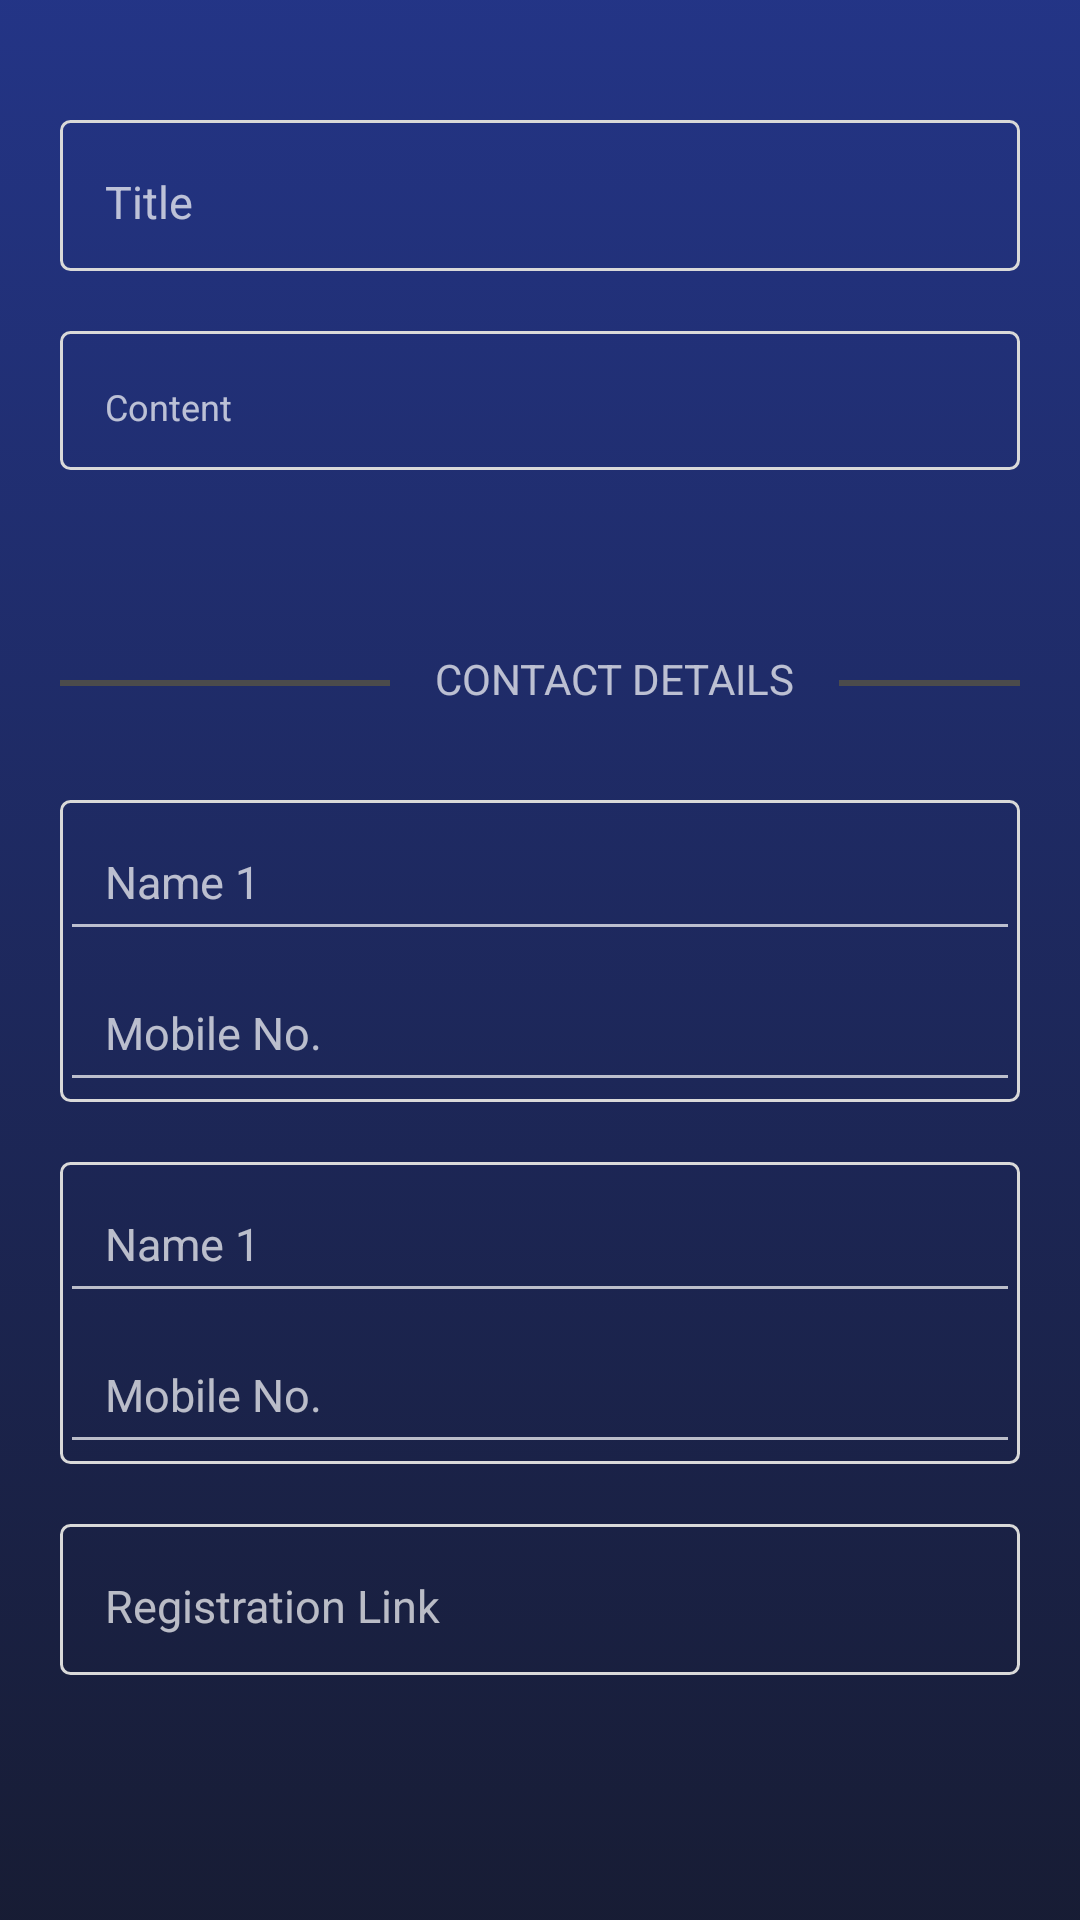

Write the Android layout XML for this screen, with the resource values it uses.
<!-- AndroidManifest.xml: application theme Theme.AppCompat.NoActionBar -->
<!-- res/layout/activity_add_event.xml -->
<?xml version="1.0" encoding="utf-8"?>
<ScrollView xmlns:android="http://schemas.android.com/apk/res/android"
    xmlns:tools="http://schemas.android.com/tools"
    android:layout_width="match_parent"
    android:layout_height="match_parent"
    tools:context=".Events.upload_events"
    android:background="@drawable/gradient2">

    <LinearLayout
        android:layout_width="match_parent"
        android:layout_height="wrap_content"
        android:layout_marginStart="@dimen/_20pxh"
        android:layout_marginEnd="@dimen/_20pxh"
        android:orientation="vertical">

        <EditText
            android:background="@drawable/rectangle_border_bluegray_100_radius_3"
            android:layout_width="match_parent"
            android:layout_height="wrap_content"
            android:layout_marginTop="@dimen/_40pxh"
            android:textSize="@dimen/_15pxh"
            android:hint="Title"
            android:paddingBottom="@dimen/_13pxv"
            android:paddingEnd="@dimen/_30pxh"
            android:paddingStart="@dimen/_15pxh"
            android:paddingTop="@dimen/_17pxv"
            android:textColor="@color/white"/>


        <EditText
            android:id="@+id/content"
            android:background="@drawable/rectangle_border_bluegray_100_radius_3"
            android:layout_width="match_parent"
            android:layout_height="wrap_content"
            android:layout_marginTop="@dimen/_20pxh"
            android:textSize="@dimen/_12pxh"
            android:hint="Content"
            android:paddingBottom="@dimen/_13pxv"
            android:paddingEnd="@dimen/_30pxh"
            android:paddingStart="@dimen/_15pxh"
            android:paddingTop="@dimen/_17pxv"
            android:maxLines="30"
            android:inputType="textMultiLine"
            android:scrollbarAlwaysDrawVerticalTrack="true"
            android:textColor="@color/white"/>



        <LinearLayout
            android:layout_width="match_parent"
            android:layout_height="@dimen/_80pxv"
            android:layout_marginTop="@dimen/_30pxh"
            android:orientation="horizontal">
            <ImageView
                android:background="@color/white"
                android:layout_width="@dimen/_110pxh"
                android:layout_height="@dimen/_2pxh"
                android:src="@drawable/line_2_shape"
                android:layout_marginTop="@dimen/_40pxh"
                />

            <TextView
                android:layout_width="wrap_content"
                android:layout_height="wrap_content"
                android:text="CONTACT DETAILS"
                android:layout_marginTop="@dimen/_30pxh"
                android:layout_marginStart="@dimen/_15pxh" />

            <ImageView
                android:background="@color/white"
                android:layout_width="@dimen/_120pxh"
                android:layout_height="@dimen/_2pxh"
                android:src="@drawable/line_2_shape"
                android:layout_marginTop="@dimen/_40pxh"
                android:layout_marginStart="@dimen/_15pxh"
                />

        </LinearLayout>

        <LinearLayout
            android:background="@drawable/rectangle_border_bluegray_100_radius_3"
            android:layout_width="match_parent"
            android:layout_height="wrap_content"
            android:orientation="vertical">

            <EditText

                android:layout_width="match_parent"
                android:layout_height="wrap_content"
                android:textSize="@dimen/_15pxh"
                android:hint="Name 1"
                android:paddingBottom="@dimen/_13pxv"
                android:paddingEnd="@dimen/_30pxh"
                android:paddingStart="@dimen/_15pxh"
                android:paddingTop="@dimen/_17pxv"
                android:textColor="@color/white"/>
            <EditText

                android:layout_width="match_parent"
                android:layout_height="wrap_content"
                android:textSize="@dimen/_15pxh"
                android:hint="Mobile No."
                android:paddingBottom="@dimen/_13pxv"
                android:paddingEnd="@dimen/_30pxh"
                android:paddingStart="@dimen/_15pxh"
                android:paddingTop="@dimen/_17pxv"
                android:textColor="@color/white"
                android:maxLength="10"
                android:inputType="phone"/>

        </LinearLayout>

        <LinearLayout
            android:background="@drawable/rectangle_border_bluegray_100_radius_3"
            android:layout_width="match_parent"
            android:layout_height="wrap_content"
            android:layout_marginTop="@dimen/_20pxh"
            android:orientation="vertical">

            <EditText

                android:layout_width="match_parent"
                android:layout_height="wrap_content"
                android:textSize="@dimen/_15pxh"
                android:hint="Name 1"
                android:paddingBottom="@dimen/_13pxv"
                android:paddingEnd="@dimen/_30pxh"
                android:paddingStart="@dimen/_15pxh"
                android:paddingTop="@dimen/_17pxv"
                android:textColor="@color/white"/>
            <EditText

                android:layout_width="match_parent"
                android:layout_height="wrap_content"
                android:textSize="@dimen/_15pxh"
                android:hint="Mobile No."
                android:paddingBottom="@dimen/_13pxv"
                android:paddingEnd="@dimen/_30pxh"
                android:paddingStart="@dimen/_15pxh"
                android:paddingTop="@dimen/_17pxv"
                android:textColor="@color/white"
                android:maxLength="10"
                android:inputType="phone"/>

        </LinearLayout>

        <EditText
            android:background="@drawable/rectangle_border_bluegray_100_radius_3"
            android:layout_width="match_parent"
            android:layout_height="wrap_content"
            android:textSize="@dimen/_15pxh"
            android:hint="Registration Link"
            android:paddingBottom="@dimen/_13pxv"
            android:paddingEnd="@dimen/_30pxh"
            android:paddingStart="@dimen/_15pxh"
            android:paddingTop="@dimen/_17pxv"
            android:layout_marginTop="@dimen/_20pxh"
            android:textColor="@color/white"
            android:inputType="textUri"
            />

    </LinearLayout>
</ScrollView>
<!-- resources referenced by this layout -->
<resources>
  <color name="white">#FFFFFFFF</color>
  <dimen name="_110pxh">110.0dp</dimen>
  <dimen name="_120pxh">120.0dp</dimen>
  <dimen name="_12pxh">12.0dp</dimen>
  <dimen name="_13pxv">13.0dp</dimen>
  <dimen name="_15pxh">15.0dp</dimen>
  <dimen name="_17pxv">17.0dp</dimen>
  <dimen name="_20pxh">20.0dp</dimen>
  <dimen name="_2pxh">2.0dp</dimen>
  <dimen name="_30pxh">30.0dp</dimen>
  <dimen name="_40pxh">40.0dp</dimen>
  <dimen name="_80pxv">80.0dp</dimen>
  <!-- drawable gradient2 (drawable) -->
  <?xml version="1.0" encoding="utf-8"?>
  <selector xmlns:android="http://schemas.android.com/apk/res/android">
      <item>
          <shape>
              <gradient
                  android:startColor="#A1091137"
                  android:endColor="#A11C37B8"
                  android:type="linear"
                  android:angle="90"
                  android:gradientRadius="0dp"/>
          </shape>
      </item>
  </selector>
  <!-- drawable line_2_shape (drawable-nodpi) -->
  <?xml version="1.0" encoding="utf-8"?>
  <shape xmlns:android="http://schemas.android.com/apk/res/android"
  	android:shape="rectangle" >
  	<solid android:color="@color/enter_the_details_color" />
  </shape>
  <!-- drawable rectangle_border_bluegray_100_radius_3 (drawable) -->
  <?xml version="1.0" encoding="utf-8"?>
  <shape
      xmlns:android="http://schemas.android.com/apk/res/android">
      <corners android:radius="@dimen/_3pxh"/>
      <stroke android:color="@color/bluegray_100"
          android:width="@dimen/_1pxh"
              />
  </shape>
  <color name="enter_the_details_color">#4B4B4B</color>
  <dimen name="_3pxh">3.0dp</dimen>
  <color name="bluegray_100">#d9d9d9</color>
  <dimen name="_1pxh">1.0dp</dimen>
</resources>
